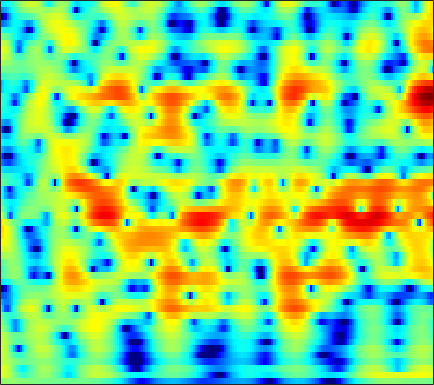

The file beside this chart, header and first rows:
0.60233, 0.64662, 0.67541, 0.67606, 0.6613, 0.62595, 0.57178, 0.52108, 0.44299, 0.35808, 0.27137, 0.20803, 0.12715, 0.051864, -0.00091199, -0.065815, -0.12667, -0.17098, -0.22818, -0.28517, -0.34426, -0.389, -0.44931, -0.50954
3.813, 3.502, 2.976, 2.323, 1.75, 0.8817, -0.08087, -0.8306, -1.783, -2.532, -2.905, -2.881, -2.497, -1.867, -1.339, -0.6595, -0.0731, 0.2841, 0.6362, 0.8401, 0.8917, 0.8286, 0.6064, 0.2202
4.13, 3.742, 3.082, 2.246, 1.495, 0.3201, -1.054, -2.191, -3.729, -4.965, -5.38, -5.023, -3.961, -2.693, -1.791, -0.7484, 0.0796, 0.5604, 1.025, 1.298, 1.391, 1.345, 1.135, 0.7535
2.631, 2.361, 1.931, 1.442, 1.054, 0.5342, 0.04607, -0.2758, -0.6179, -0.8375, -0.9201, -0.8945, -0.7597, -0.5391, -0.341, -0.06567, 0.1843, 0.3365, 0.4755, 0.5274, 0.4821, 0.3803, 0.1527, -0.1768
3.114, 2.611, 1.806, 0.8601, 0.07872, -1.003, -2.021, -2.635, -3.098, -3.059, -2.581, -2.047, -1.242, -0.4493, 0.09255, 0.7129, 1.196, 1.463, 1.693, 1.778, 1.717, 1.574, 1.248, 0.7637
3.688, 2.995, 1.825, 0.3106, -1.118, -3.566, -6.974, -10.51, -15.04, -11.34, -6.905, -4.557, -2.266, -0.6081, 0.3407, 1.302, 1.975, 2.32, 2.592, 2.664, 2.547, 2.343, 1.924, 1.34
3.086, 2.594, 1.843, 1.015, 0.3762, -0.4426, -1.139, -1.514, -1.749, -1.653, -1.266, -0.8496, -0.2173, 0.4121, 0.8378, 1.309, 1.643, 1.792, 1.845, 1.712, 1.377, 0.995, 0.3261, -0.5271
2.693, 2.152, 1.375, 0.5821, 0.02176, -0.615, -1.048, -1.201, -1.167, -0.8855, -0.4259, -0.01231, 0.5657, 1.114, 1.478, 1.871, 2.133, 2.23, 2.211, 2.002, 1.587, 1.127, 0.298, -0.815
1.798, 0.8573, -0.6613, -2.536, -4.211, -6.728, -8.858, -9.09, -7.342, -4.959, -2.863, -1.569, -0.1689, 0.9185, 1.557, 2.201, 2.626, 2.808, 2.881, 2.803, 2.588, 2.321, 1.812, 1.155
0.5999, -0.3819, -1.891, -3.651, -5.134, -7.212, -8.798, -8.88, -7.318, -5.085, -3.042, -1.767, -0.4012, 0.6312, 1.218, 1.773, 2.102, 2.22, 2.225, 2.109, 1.93, 1.763, 1.509, 1.263
-0.5748, -1.462, -2.447, -3.087, -3.304, -3.286, -2.938, -2.482, -1.678, -0.7418, 0.1801, 0.7992, 1.498, 1.992, 2.204, 2.255, 2.051, 1.749, 1.14, 0.3104, -0.5873, -1.107, -1.357, -1.113
-4.729, -7.401, -11.48, -12.11, -9.465, -6.009, -3.382, -1.802, -0.0944, 1.238, 2.259, 2.849, 3.422, 3.732, 3.757, 3.478, 2.786, 1.97, 0.3895, -2.136, -6.387, -12.28, -21.51, -7.696
-7.096, -8.56, -9.888, -9.72, -8.723, -6.823, -4.785, -3.359, -1.742, -0.4328, 0.5939, 1.215, 1.821, 2.166, 2.266, 2.206, 1.872, 1.433, 0.7458, 0.04411, -0.7377, -1.224, -1.302, -0.7775
-10.87, -11.3, -10.83, -9.658, -8.57, -6.997, -5.392, -4.295, -3.052, -2.006, -1.134, -0.5975, -0.07962, 0.249, 0.4036, 0.5317, 0.601, 0.5639, 0.436, 0.3818, 0.3863, 0.4861, 0.8225, 1.206
-20.2, -23.49, -15.77, -11.19, -8.906, -6.537, -4.754, -3.766, -2.769, -2.015, -1.474, -1.224, -1.053, -0.9707, -0.9543, -1.019, -1.014, -0.9362, -0.896, -0.8751, -0.624, -0.2994, 0.1845, 0.8121
-5.775, -5.643, -5.047, -4.221, -3.453, -2.442, -1.711, -1.332, -1.006, -0.9551, -1.223, -1.604, -2.224, -2.907, -3.401, -3.942, -4.372, -4.514, -4.458, -4.474, -4.499, -4.395, -3.885, -2.552
-2.633, -1.942, -1.136, -0.4327, 0.06146, 0.4939, 0.6261, 0.5784, 0.2571, -0.5134, -1.733, -2.977, -5.323, -8.768, -12.05, -14.92, -12.71, -11.05, -9.712, -9.405, -11.52, -15.47, -29.12, -11.32
-3.991, -2.493, -1.086, -0.05361, 0.4536, 0.7486, 0.7667, 0.6176, 0.05876, -0.8573, -2.087, -3.268, -5.319, -7.561, -9.028, -10.49, -10.3, -8.964, -7.871, -7.137, -6.502, -5.71, -4.599, -3.311
-2.275, -1.389, -0.4467, 0.2157, 0.4583, 0.5689, 0.4563, 0.1551, -0.4479, -1.207, -2.201, -3.029, -4.07, -5.109, -5.763, -6.128, -6.446, -6.388, -5.674, -4.971, -3.942, -3.173, -2.165, -0.7591
0.8322, 1.126, 1.411, 1.468, 1.39, 1.17, 0.7004, 0.1967, -0.5825, -1.581, -2.772, -3.716, -5.052, -6.558, -7.657, -8.512, -8.756, -8.716, -7.804, -6.253, -4.594, -3.458, -2.105, -0.5695
3.275, 3.246, 3.078, 2.739, 2.417, 1.8, 0.9845, 0.3078, -0.803, -2.129, -3.618, -4.961, -7.104, -9.617, -12.35, -18.21, -30.5, -20.74, -13.34, -9.219, -6.325, -4.664, -2.514, -0.9716
4.808, 4.538, 4.035, 3.42, 2.838, 1.877, 0.8232, -0.1024, -1.52, -2.987, -4.565, -5.855, -7.459, -8.983, -10.22, -11.39, -11.15, -10.93, -9.391, -7.322, -5.412, -4.203, -2.479, -1.171
5.896, 5.43, 4.677, 3.773, 2.956, 1.784, 0.3928, -0.8141, -2.537, -4.582, -6.814, -8.333, -10.09, -10.87, -10.45, -9.975, -8.892, -7.74, -6.682, -5.418, -4.243, -3.159, -2.079, -1.192
6.587, 5.876, 4.835, 3.667, 2.813, 1.543, 0.1033, -1.037, -2.978, -5.467, -8.847, -12.74, -22.32, -21.1, -15.03, -10.32, -8.325, -7.267, -5.807, -5.014, -4.196, -3.514, -2.567, -1.456
6.343, 5.135, 3.439, 1.862, 0.9061, -0.1105, -0.6063, -0.9665, -1.649, -2.336, -3.433, -4.128, -4.956, -5.153, -4.91, -4.89, -4.191, -4.617, -5.134, -6.337, -7.511, -8.127, -6.717, -3.32
4.2, 2.063, -1.7, -7.357, -12.62, -9.588, -5.071, -3.203, -1.483, -0.5462, -0.06847, 0.1363, 0.1895, 0.1937, 0.2265, -0.1608, -0.5667, -1.108, -2.681, -4.72, -7.613, -9.002, -6.704, -2.791
1.241, -0.4824, -2.966, -5.204, -6.326, -6.332, -5.168, -4.17, -2.788, -1.859, -0.9887, -0.5737, -0.08111, 0.1875, 0.2314, 0.4545, 0.1206, 0.08723, -0.2248, -0.5634, -0.6145, -0.5448, -0.1795, 0.6593
-0.992, -2.188, -3.663, -4.775, -5.364, -5.435, -5.215, -4.695, -3.957, -3.152, -2.404, -1.884, -1.263, -0.7611, -0.468, -0.1425, 0.1606, 0.2458, 0.5058, 0.6538, 0.8169, 0.9992, 1.319, 1.563
-3.215, -5.03, -7.764, -10.23, -10.79, -9.773, -8.119, -6.767, -5.502, -4.303, -3.491, -2.909, -2.235, -1.621, -1.055, -0.6424, 0.08646, 0.3525, 0.7692, 1.102, 1.267, 1.383, 1.582, 1.608
-2.638, -4.852, -8.761, -13.54, -15.09, -11.3, -8.136, -6.541, -5.29, -4.514, -4.17, -4.005, -3.744, -3.155, -2.438, -1.284, -0.2464, 0.5689, 1.236, 1.673, 1.78, 1.589, 1.042, 0.4186
0.1245, -0.6717, -1.789, -2.771, -3.119, -3.432, -3.36, -3.486, -3.721, -4.683, -6.259, -8.318, -12.08, -12.09, -8.821, -4.36, -1.55, -0.02777, 1.409, 2.096, 2.202, 1.786, 0.4374, -2.353
-1.894, -2.199, -2.633, -3.022, -3.3, -3.626, -3.97, -4.269, -4.83, -5.644, -6.908, -7.995, -9.376, -9.059, -7.604, -5.159, -2.869, -1.61, -0.2623, 0.6126, 1.031, 1.141, 0.9616, 0.623
-5.487, -5.852, -6.224, -6.453, -6.582, -6.487, -6.389, -6.195, -6.083, -5.894, -5.851, -5.707, -5.5, -4.9, -4.508, -3.48, -2.604, -1.81, -0.9324, -0.1441, 0.5066, 0.9396, 1.426, 1.936
-9.051, -10.16, -11.6, -12.38, -12.15, -10.92, -9.471, -8.411, -7.258, -6.336, -5.579, -5.112, -4.539, -4.018, -3.608, -3.049, -2.445, -1.928, -1.21, -0.451, 0.3422, 0.9026, 1.642, 2.355
-10.51, -12.94, -18.4, -29.63, -21.98, -14.78, -10.94, -9.077, -7.189, -5.941, -5.009, -4.561, -4.113, -3.962, -3.76, -3.756, -3.437, -3.2, -2.511, -1.559, -0.4804, 0.3908, 1.464, 2.433
-6.886, -7.893, -8.958, -9.441, -9.169, -8.251, -6.905, -6.003, -4.851, -4.004, -3.485, -3.308, -3.453, -3.962, -4.768, -6.122, -7.867, -8.57, -7.582, -5.013, -2.399, -0.7816, 1.052, 2.406
-4.573, -5.007, -5.388, -5.435, -5.175, -4.628, -3.862, -3.22, -2.472, -1.836, -1.502, -1.44, -1.754, -2.511, -3.652, -5.718, -9.201, -11.78, -9.961, -5.526, -2.194, -0.4081, 1.401, 2.649
-6.176, -7.08, -7.842, -7.622, -6.903, -5.417, -3.927, -2.82, -1.632, -0.6743, 0.007042, 0.3143, 0.5218, 0.4069, 0.2347, -0.1361, -0.5147, -0.504, -0.2164, 0.4521, 1.228, 1.849, 2.376, 2.778
-9.963, -13.33, -23, -20.66, -13.56, -8.449, -5.348, -3.608, -1.794, -0.4506, 0.6028, 1.199, 1.803, 2.196, 2.441, 2.572, 2.719, 2.769, 2.851, 2.895, 2.883, 2.769, 2.482, 1.922
-7.477, -8.248, -9.048, -8.736, -7.86, -6.117, -4.413, -3.203, -1.749, -0.5309, 0.5482, 1.233, 1.967, 2.585, 2.922, 3.239, 3.495, 3.522, 3.494, 3.298, 2.959, 2.51, 1.809, 0.7278
-4.646, -4.839, -5.022, -4.97, -4.805, -4.3, -3.547, -2.957, -1.959, -0.958, 0.03647, 0.7581, 1.599, 2.377, 2.76, 3.268, 3.525, 3.603, 3.527, 3.251, 2.757, 2.219, 1.352, 0.2374
-3.04, -3.456, -3.956, -4.544, -4.893, -5.298, -5.2, -4.792, -3.82, -2.48, -1.148, -0.1613, 1.058, 2.002, 2.699, 3.319, 3.679, 3.864, 3.819, 3.524, 2.912, 2.369, 1.3, 0.1047
-2.17, -2.753, -3.907, -5.558, -7.324, -10.49, -14.1, -12.96, -8.929, -5.41, -2.858, -1.341, 0.3397, 1.682, 2.587, 3.452, 4.172, 4.448, 4.566, 4.292, 3.611, 2.816, 1.322, -0.6611
-2.715, -2.942, -3.613, -4.751, -6.062, -8.322, -10.08, -9.812, -7.888, -5.773, -4.074, -3.098, -1.72, -0.08392, 0.9241, 2.552, 3.779, 4.416, 4.93, 4.94, 4.47, 3.615, 1.93, -0.6249
-7.393, -6.001, -4.719, -4.22, -4.073, -4.315, -4.719, -4.974, -5.575, -6.64, -8.488, -10.54, -11.95, -8.108, -4.578, -1.239, 1.089, 2.409, 3.498, 4.061, 4.113, 3.867, 3.208, 2.202
-8.013, -6.388, -4.756, -3.798, -3.418, -3.205, -3.361, -3.737, -4.487, -5.698, -7.452, -8.867, -9.433, -7.211, -5.142, -2.399, -0.2315, 0.9218, 2.089, 2.826, 3.19, 3.329, 3.274, 3.024
-3.357, -2.994, -2.546, -2.17, -2.023, -1.923, -1.976, -2.126, -2.401, -2.704, -2.927, -2.976, -2.78, -2.227, -1.545, -0.5849, 0.2955, 0.9079, 1.597, 2.087, 2.412, 2.515, 2.529, 2.453
-0.5726, -0.5388, -0.5418, -0.5697, -0.6056, -0.7206, -0.8514, -0.9233, -1.033, -1.09, -1.052, -0.9507, -0.7338, -0.412, -0.07049, 0.313, 0.708, 1.008, 1.288, 1.492, 1.601, 1.588, 1.517, 1.362
1.377, 1.234, 0.9595, 0.6053, 0.3362, -0.07055, -0.4397, -0.6334, -0.8253, -0.8695, -0.7441, -0.5608, -0.2558, 0.09332, 0.336, 0.5756, 0.7977, 0.8989, 0.9006, 0.8263, 0.6686, 0.5178, 0.336, 0.1661
3.25, 2.877, 2.271, 1.474, 0.7706, -0.2415, -1.287, -1.979, -2.479, -2.443, -1.962, -1.411, -0.6072, 0.1052, 0.429, 0.834, 1.007, 0.9103, 0.6106, 0.04025, -0.7394, -1.267, -1.792, -1.904
4.574, 4.082, 3.151, 1.884, 0.5982, -1.626, -4.65, -7.658, -11.52, -9.701, -5.975, -3.849, -1.805, -0.4075, 0.4057, 1.071, 1.244, 1.112, 0.5188, -0.7584, -2.965, -5.549, -10.94, -10.9
3.13, 2.709, 1.842, 0.6198, -0.5317, -2.553, -5.151, -7.357, -9.546, -9.023, -6.902, -5.439, -3.811, -2.456, -1.591, -0.8165, -0.2698, -0.02269, -0.146, -0.7452, -1.818, -2.879, -4.11, -3.792
-0.1063, -0.3862, -0.8638, -1.533, -2.139, -3.05, -4.087, -4.895, -5.803, -6.481, -6.945, -7.154, -7.117, -6.594, -5.934, -4.526, -3.026, -2.107, -1.133, -0.4386, 0.01778, 0.2568, 0.663, 1.23
-3.912, -4.023, -4.066, -4.046, -4.105, -4.262, -4.576, -4.936, -5.757, -7.012, -8.953, -11.1, -15.92, -20.44, -14.5, -8.81, -5.301, -3.417, -1.472, -0.06084, 0.9854, 1.623, 2.334, 2.938
-10.19, -10.22, -9.304, -7.811, -6.762, -5.736, -5.105, -4.902, -5.013, -5.555, -6.537, -7.535, -8.773, -8.908, -7.963, -5.708, -3.437, -1.978, -0.4234, 0.8071, 1.78, 2.378, 2.995, 3.461
-21.43, -26.66, -15.61, -10.66, -8.272, -6.129, -4.718, -4.01, -3.336, -2.947, -2.743, -2.644, -2.456, -2.127, -1.692, -0.9712, -0.2176, 0.3263, 0.9986, 1.571, 2.042, 2.326, 2.665, 2.947
-9.069, -9.024, -8.256, -6.942, -5.833, -4.414, -3.192, -2.409, -1.513, -0.7751, -0.1731, 0.2181, 0.6458, 1.017, 1.262, 1.478, 1.577, 1.582, 1.491, 1.282, 1.031, 0.8861, 0.8589, 1.049
-5.37, -5.344, -5.055, -4.502, -3.968, -3.096, -2.115, -1.334, -0.3529, 0.5675, 1.384, 1.908, 2.455, 2.822, 2.917, 2.849, 2.532, 2.082, 1.127, -0.2686, -2.091, -3.519, -4.703, -3.993
